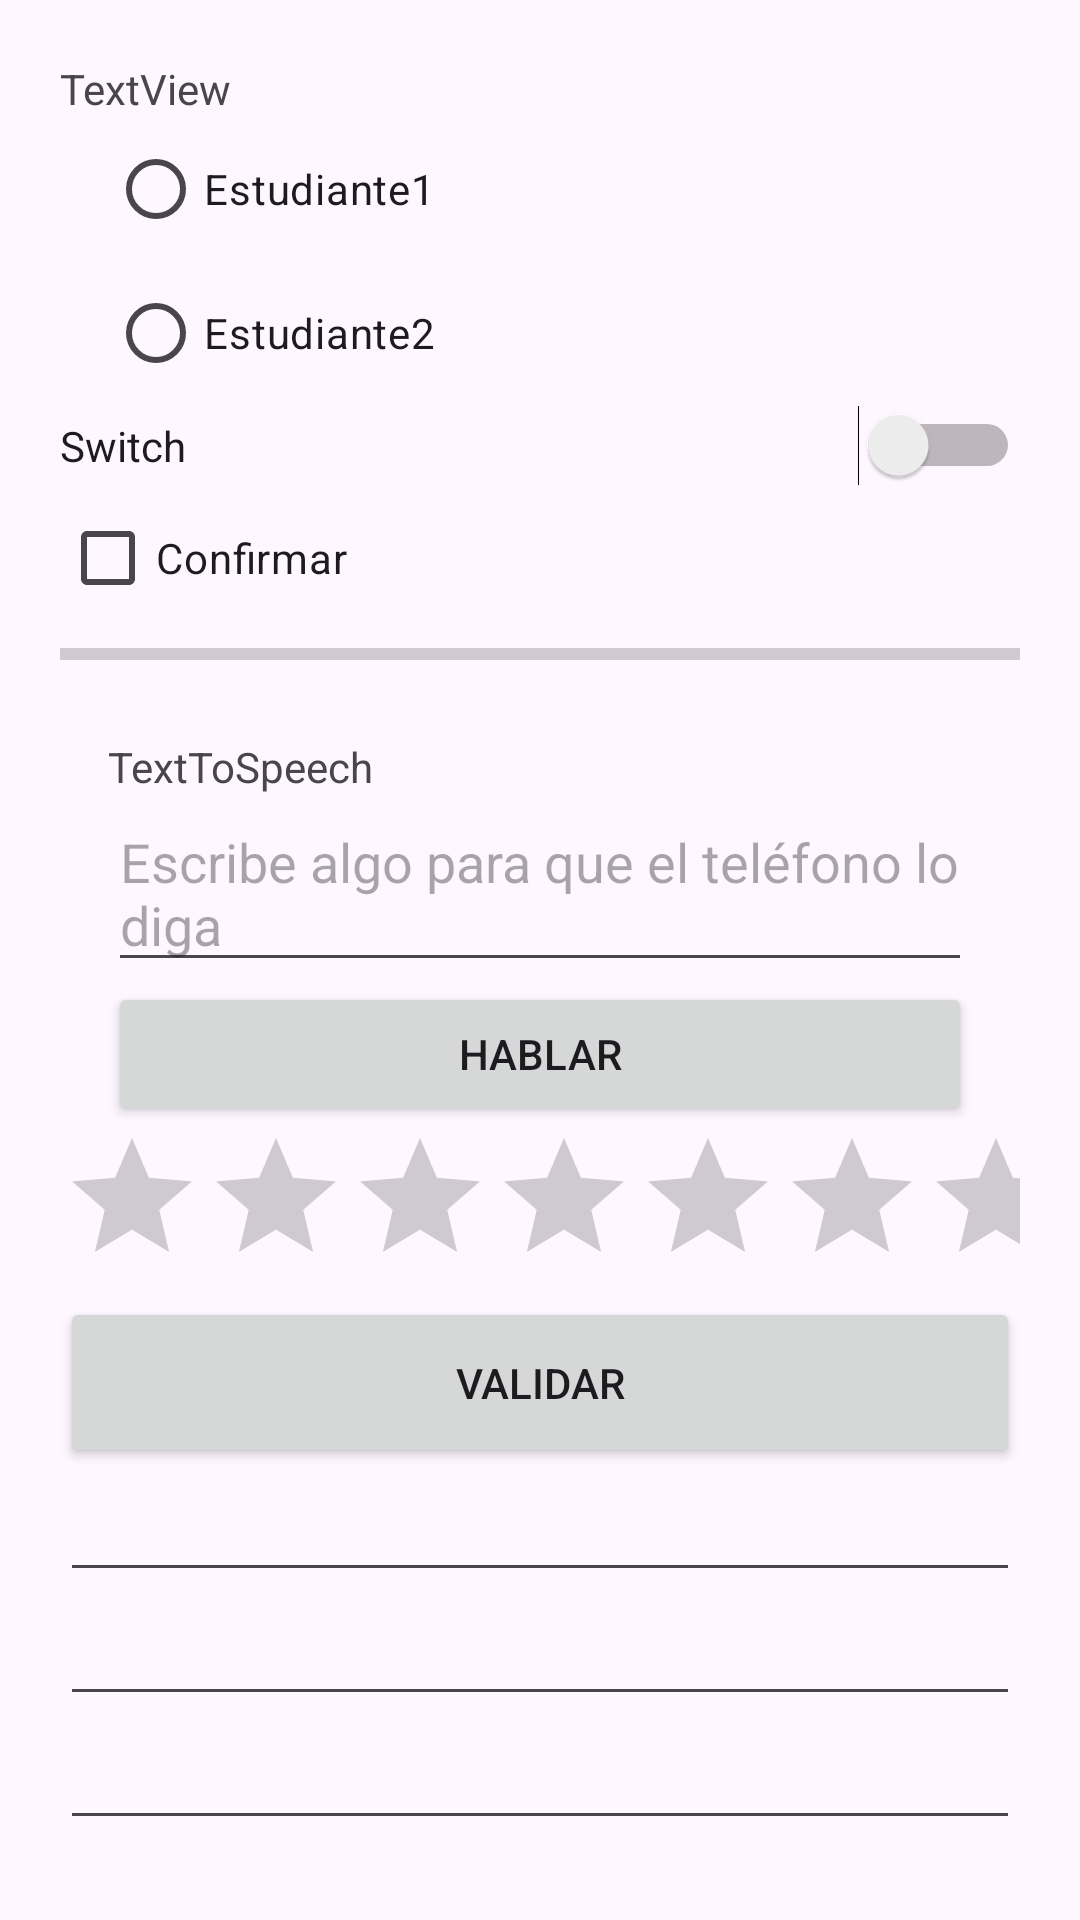

Android layout source for this screen:
<!-- AndroidManifest.xml: application theme Theme.PruebaANDROID -->
<!-- res/layout/activity_menu.xml -->
<?xml version="1.0" encoding="utf-8"?>
<LinearLayout xmlns:android="http://schemas.android.com/apk/res/android"
    xmlns:tools="http://schemas.android.com/tools"
    android:id="@+id/main"
    android:layout_width="match_parent"
    android:layout_height="match_parent"
    android:orientation="vertical"
    android:padding="20dp"
    tools:context=".MenuActivity">

    <TextView
        android:id="@+id/tvBienvenidaSandbox"
        android:layout_width="match_parent"
        android:layout_height="wrap_content"
        android:text="TextView" />

    <RadioGroup
        android:id="@+id/grupoOpciones"
        android:layout_width="match_parent"
        android:layout_height="wrap_content"
        android:layout_marginHorizontal="16dp">

        <RadioButton
            android:id="@+id/radioOpcion1"
            android:layout_width="wrap_content"
            android:layout_height="wrap_content"
            android:text="Estudiante1" />

        <RadioButton
            android:id="@+id/radioOpcion2"
            android:layout_width="wrap_content"
            android:layout_height="wrap_content"
            android:text="Estudiante2" />
    </RadioGroup>

    <Switch
        android:id="@+id/switchIDD"
        android:layout_width="match_parent"
        android:layout_height="wrap_content"
        android:text="Switch" />

    <CheckBox
        android:id="@+id/checkBox"
        android:layout_width="match_parent"
        android:layout_height="wrap_content"
        android:text="@string/confirmarVal" />

    <ProgressBar
        android:id="@+id/progressBar"
        style="?android:attr/progressBarStyleHorizontal"
        android:layout_width="match_parent"
        android:layout_height="wrap_content" />

    <TextView
        android:layout_width="wrap_content"
        android:layout_height="wrap_content"
        android:text="TextToSpeech"
        android:layout_marginHorizontal="16dp"
        android:layout_marginTop="20dp"/>

    <EditText
        android:id="@+id/inputVoz"
        android:layout_width="match_parent"
        android:layout_height="wrap_content"
        android:hint="Escribe algo para que el teléfono lo diga"
        android:layout_marginHorizontal="16dp"/>

    <Button
        android:id="@+id/btnHablar"
        android:layout_width="match_parent"
        android:layout_height="wrap_content"
        android:layout_marginHorizontal="16dp"
        android:text="@string/talkts" />

    <RatingBar
        android:id="@+id/ratingBar"
        android:layout_width="match_parent"
        android:layout_height="wrap_content" />

    <Button
        android:id="@+id/button3"
        android:layout_width="match_parent"
        android:layout_height="57dp"
        android:text="@string/validarr" />

    <EditText
        android:id="@+id/editTextTextPostalAddress"
        android:layout_width="match_parent"
        android:layout_height="wrap_content"
        android:ems="10"
        android:inputType="textPostalAddress" />

    <EditText
        android:id="@+id/editTextDate"
        android:layout_width="match_parent"
        android:layout_height="wrap_content"
        android:ems="10"
        android:inputType="date" />

    <EditText
        android:id="@+id/editTextTime"
        android:layout_width="match_parent"
        android:layout_height="wrap_content"
        android:ems="10"
        android:inputType="time" />

    <com.google.android.material.chip.Chip
        android:id="@+id/chip"
        android:layout_width="match_parent"
        android:layout_height="wrap_content"
        tools:text="@string/chip" />

    <WebView
        android:layout_width="match_parent"
        android:layout_height="match_parent" />
</LinearLayout>
<!-- resources referenced by this layout -->
<resources>
  <string name="chip">Chip</string>
  <string name="confirmarVal">Confirmar</string>
  <string name="talkts">Hablar</string>
  <string name="validarr">Validar</string>
  <style name="Theme.PruebaANDROID" parent="Base.Theme.PruebaANDROID" />
  <style name="Base.Theme.PruebaANDROID" parent="Theme.Material3.DayNight.NoActionBar">
          
          
      </style>
</resources>
